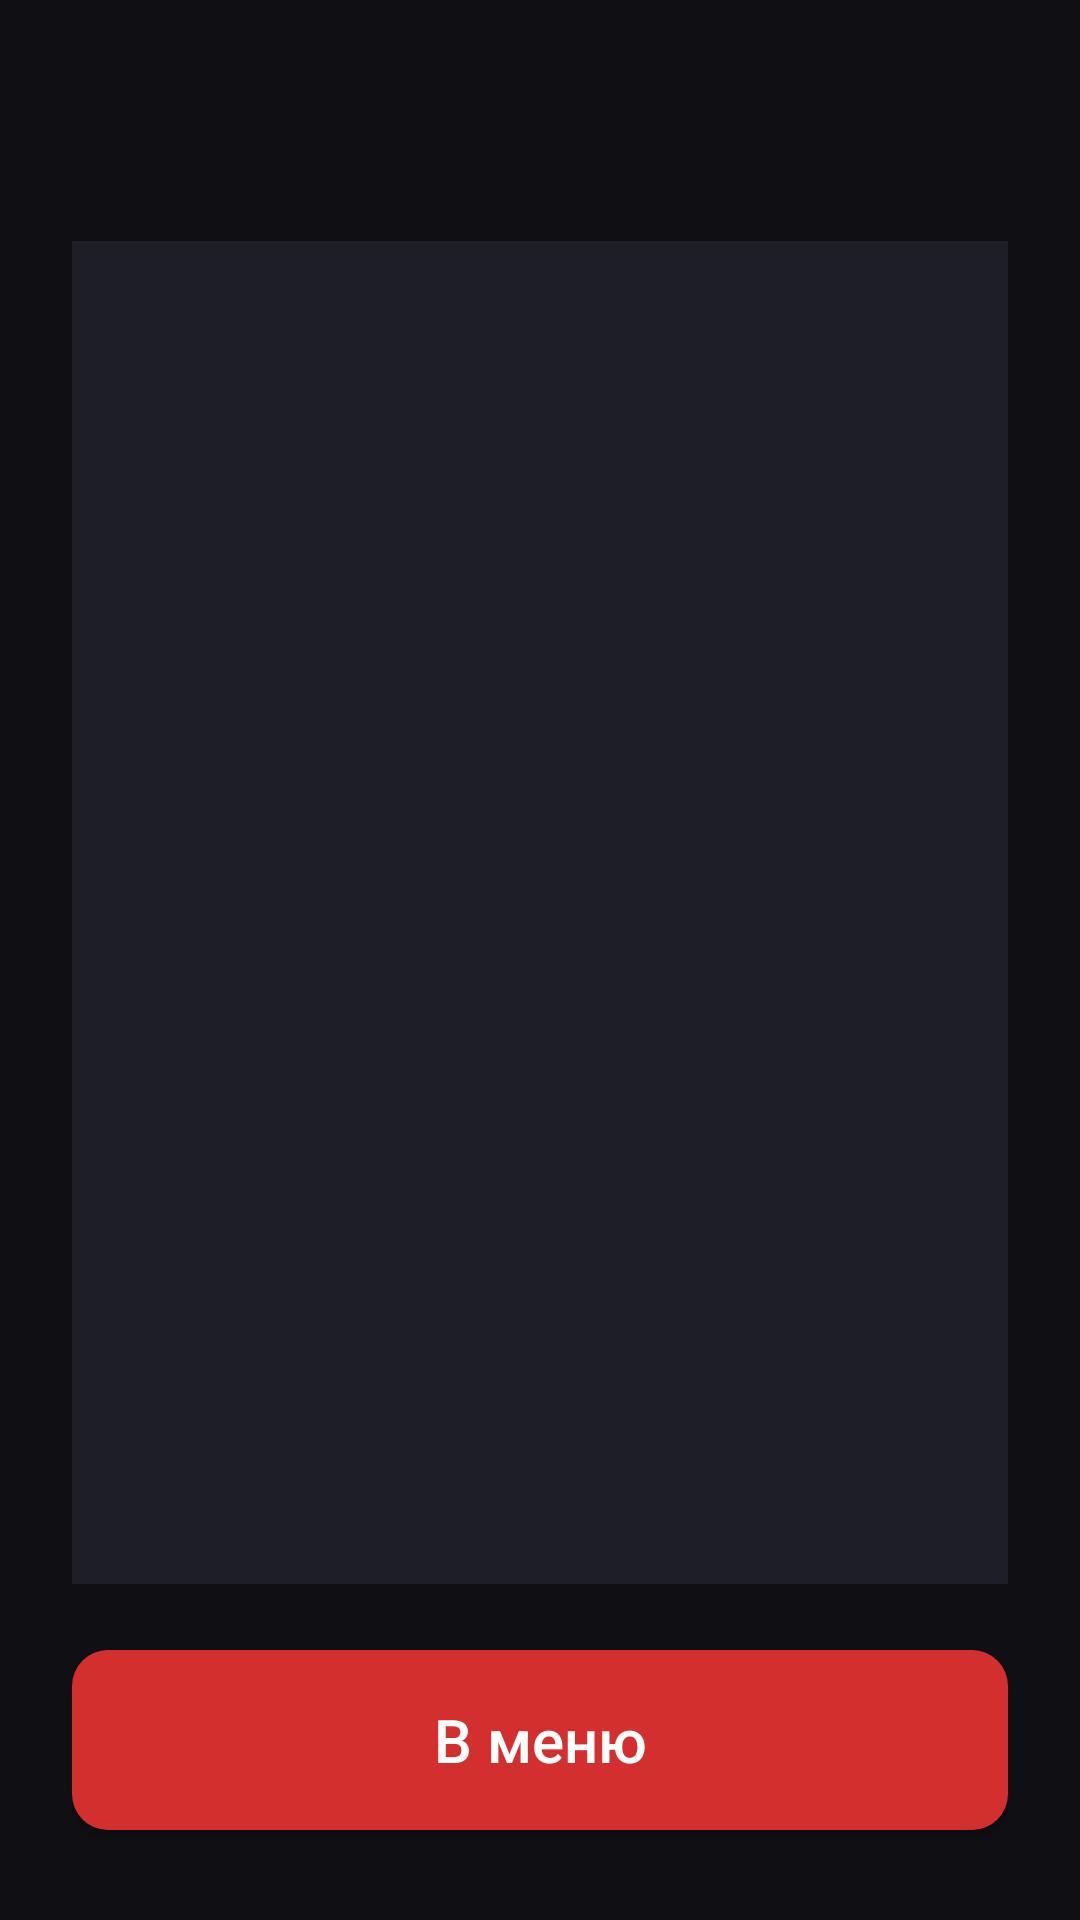

Layout XML and referenced resources for this Android screen:
<!-- AndroidManifest.xml: application theme Theme.Lobby1 -->
<!-- res/layout/screen_game_over.xml -->
<?xml version="1.0" encoding="utf-8"?>
<LinearLayout xmlns:android="http://schemas.android.com/apk/res/android"
    style="@style/Screen"
    android:orientation="vertical">

    <TextView
        android:id="@+id/title"
        style="@style/Title"
        android:textSize="30sp" />

    <ScrollView
        android:layout_width="match_parent"
        android:layout_height="0dp"
        android:layout_marginTop="16dp"
        android:layout_marginBottom="16dp"
        android:layout_weight="1"
        android:background="@color/surface">

        <TextView
            android:id="@+id/log"
            android:layout_width="match_parent"
            android:layout_height="wrap_content"
            android:padding="16dp"
            android:textColor="@color/text_primary"
            android:textIsSelectable="true"
            android:textSize="14sp" />
    </ScrollView>

    <com.google.android.material.button.MaterialButton
        android:id="@+id/action"
        style="@style/MainButton"
        android:text="@string/to_menu" />
</LinearLayout>
<!-- resources referenced by this layout -->
<resources>
  <color name="surface">#FF1E1E26</color>
  <color name="text_primary">#FFECECEC</color>
  <string name="to_menu">В меню</string>
  <style name="MainButton" parent="Widget.MaterialComponents.Button">
          <item name="android:layout_width">match_parent</item>
          <item name="android:layout_height">72dp</item>
          <item name="android:textSize">20sp</item>
          <item name="android:textAllCaps">false</item>
          <item name="android:letterSpacing">0</item>
          <item name="cornerRadius">12dp</item>
      </style>
  <style name="Screen">
          <item name="android:layout_width">match_parent</item>
          <item name="android:layout_height">match_parent</item>
          <item name="android:orientation">vertical</item>
          <item name="android:padding">24dp</item>
          <item name="android:gravity">center_horizontal</item>
      </style>
  <style name="Title">
          <item name="android:layout_width">match_parent</item>
          <item name="android:layout_height">wrap_content</item>
          <item name="android:gravity">center</item>
          <item name="android:textSize">26sp</item>
          <item name="android:textStyle">bold</item>
          <item name="android:textColor">@color/text_primary</item>
      </style>
  <style name="Theme.Lobby1" parent="Theme.MaterialComponents.NoActionBar">
          <item name="colorPrimary">@color/accent</item>
          <item name="colorPrimaryVariant">@color/accent_dark</item>
          <item name="colorOnPrimary">@color/white</item>
          <item name="colorSecondary">@color/accent</item>
          <item name="colorOnSecondary">@color/white</item>
          <item name="android:colorBackground">@color/bg</item>
          <item name="android:windowBackground">@color/bg</item>
          <item name="android:textColorPrimary">@color/text_primary</item>
          <item name="android:textColorSecondary">@color/text_secondary</item>
          <item name="android:statusBarColor">@color/bg</item>
          <item name="android:navigationBarColor">@color/bg</item>
      </style>
  <color name="accent">#FFD32F2F</color>
  <color name="accent_dark">#FF9A0007</color>
  <color name="white">#FFFFFFFF</color>
  <color name="bg">#FF101014</color>
  <color name="text_secondary">#FF9A9AA8</color>
</resources>
